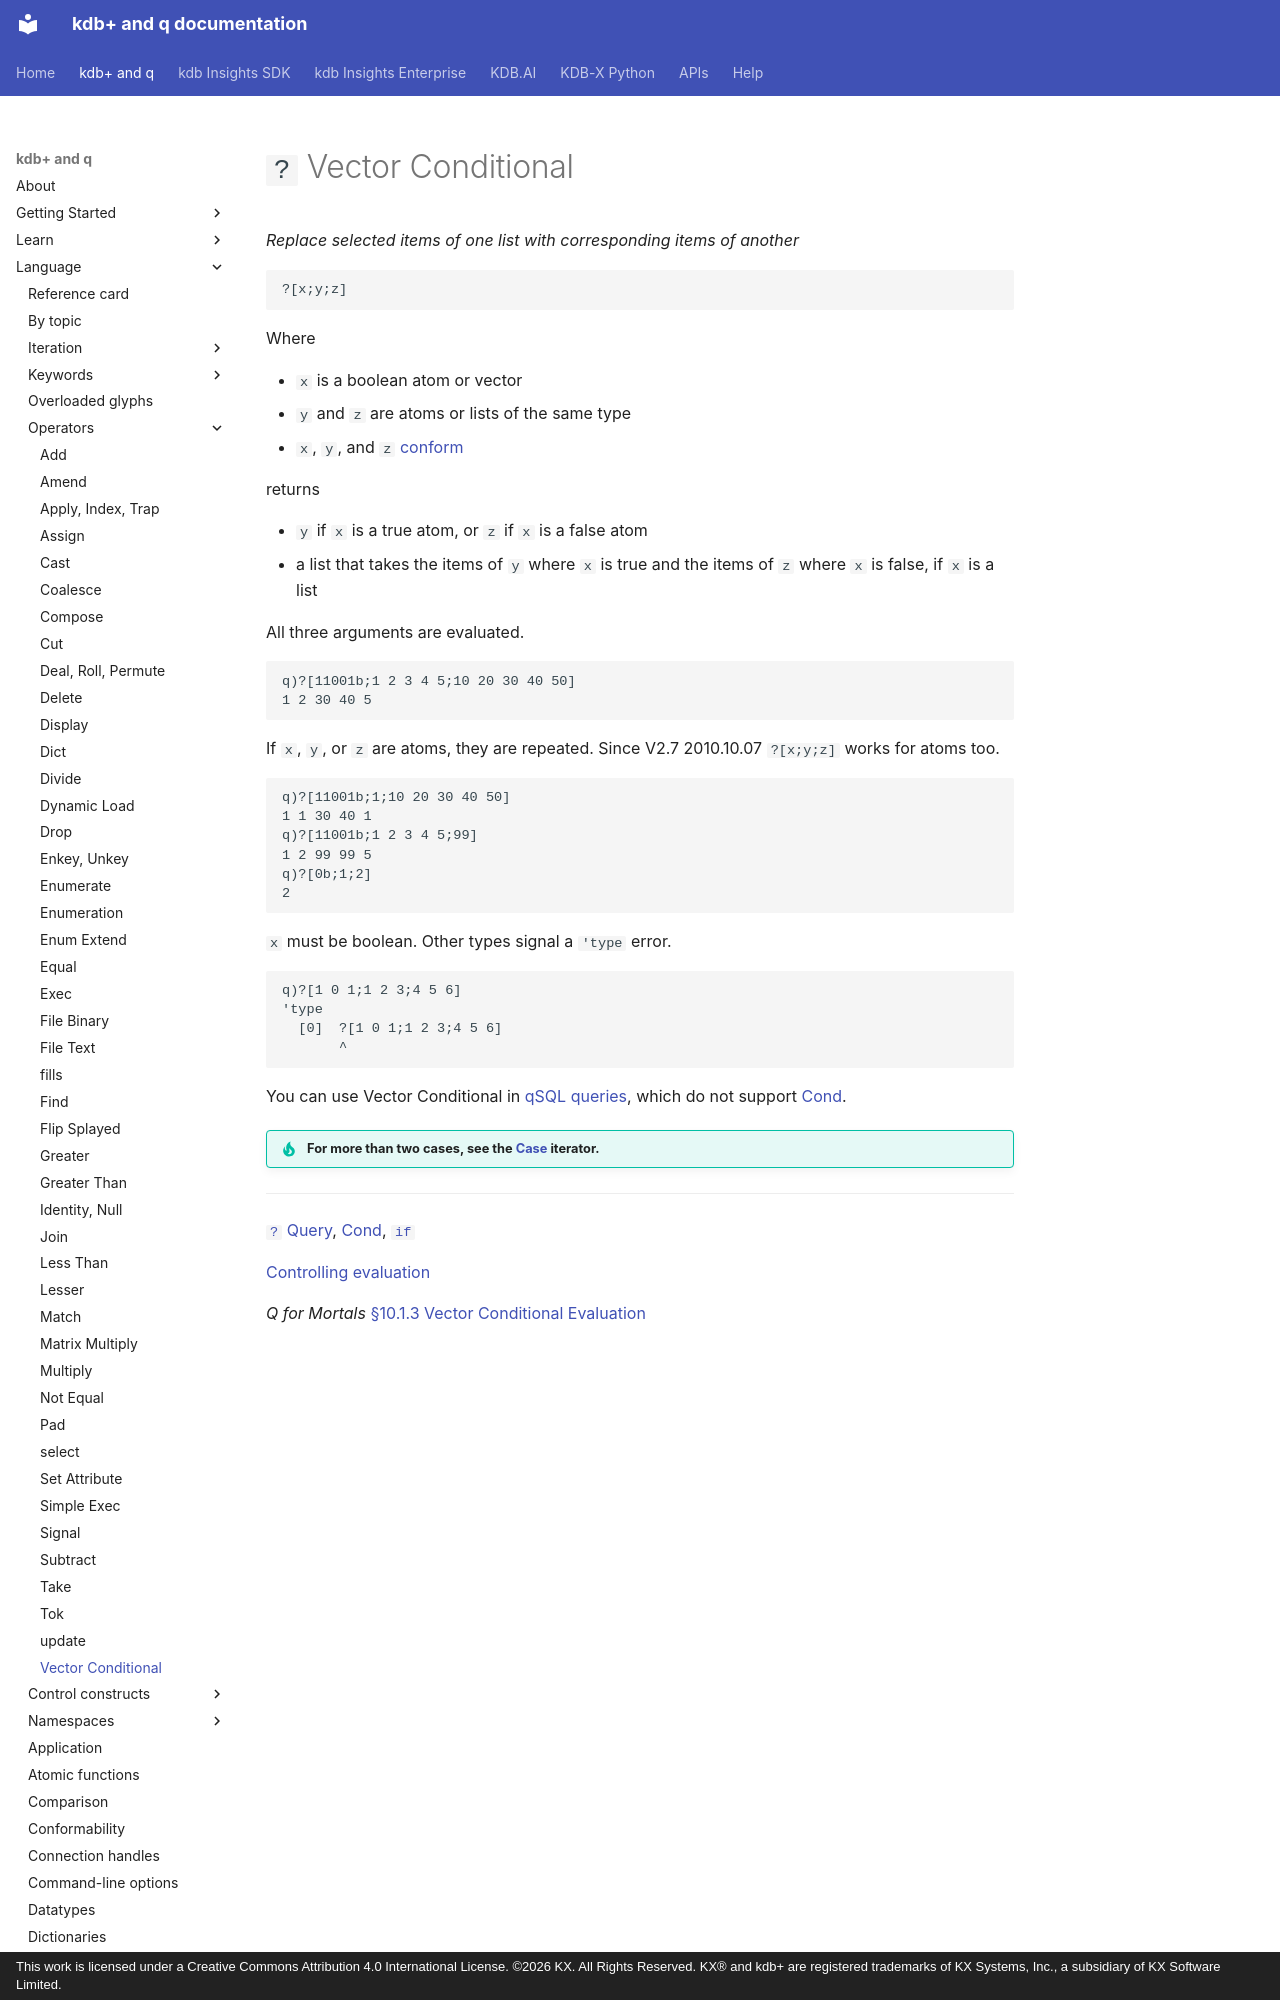

repository: KxSystems/docs · page: ref/vector-conditional/index.html · generator: mkdocs · copyright: This work is licensed under a Creative Commons Attribution 4.0 International License. ©2026 KX. All Rights Reserved. KX® and kdb+ are registered trademarks of KX Systems, Inc., a subsidiary of KX Software Limited.

---
title: Vector Conditional operator | Reference | kdb+ and q documentation
description: Vector Conditional is a q operator that replaces selected items of one list with corresponding items of another.
author: KX Systems, Inc., a subsidiary of KX Software Limited
keywords: condition, item, kdb+, q, vector
---
